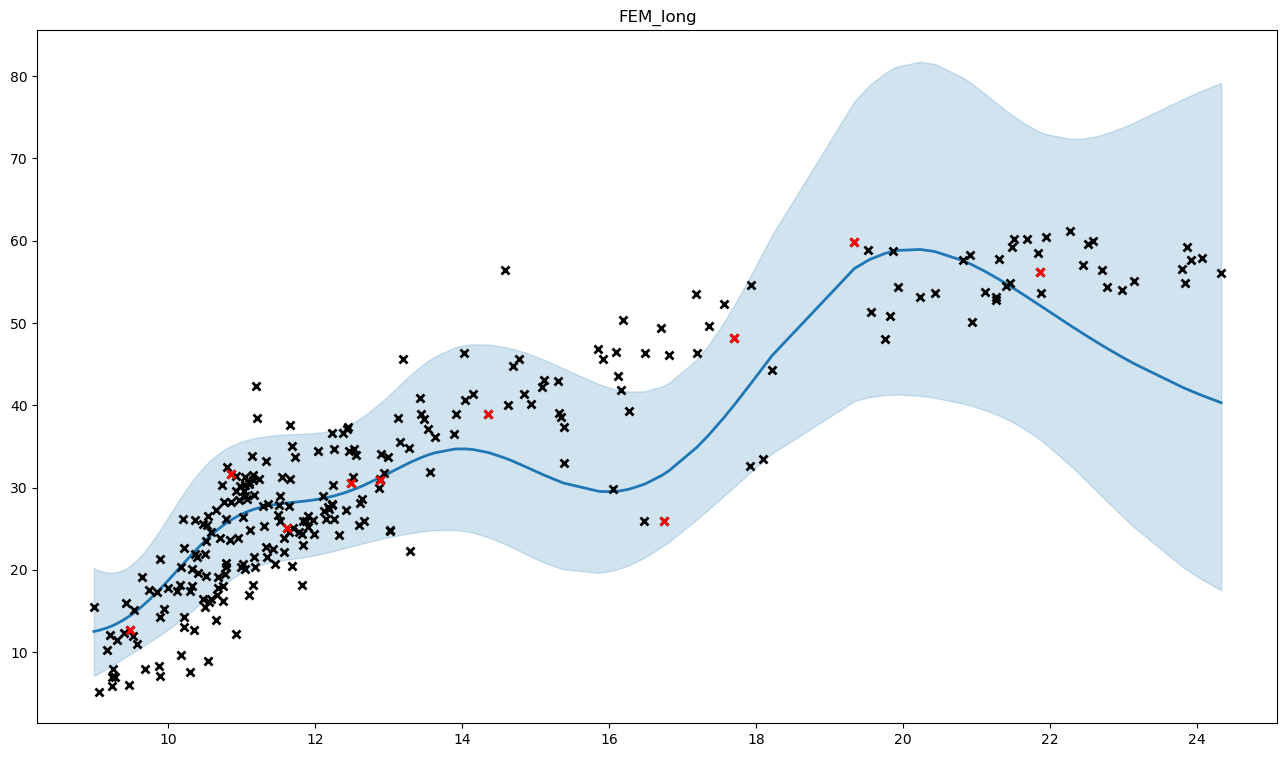

Values plotted in this chart, from the file beside it:
, x, y, mean, med, lb, ub, pred_mean, pred_med, pred_lb, pred_ub
0, 10.37, 26.07, 22.31, 21.96, 15.34, 31.26, 22.78, 21.96, 12.66, 37.58
1, 10.96, 28.45, 26.61, 26.31, 19.45, 35.47, 27.17, 26.31, 15.78, 43.46
2, 11.91, 25.2, 28.4, 28.16, 21.63, 36.57, 29, 28.16, 17.28, 45.51
3, 14.36, 38.9, 34.25, 33.75, 23.96, 47.38, 34.96, 33.75, 19.81, 57.05
4, 10.7, 23.9, 25.1, 24.77, 17.84, 34.24, 25.63, 24.77, 14.6, 41.56
5, 12.87, 29.97, 31.18, 30.9, 23.71, 40.19, 31.83, 30.9, 18.98, 49.94
6, 13.44, 38.99, 33.64, 33.26, 24.66, 44.76, 34.34, 33.26, 20.05, 54.78
7, 11.02, 26.4, 26.86, 26.56, 19.73, 35.64, 27.42, 26.56, 15.98, 43.75
8, 20.94, 50.1, 57.09, 56.24, 39.92, 79.08, 58.26, 56.24, 33.16, 94.92
9, 11.78, 24.58, 28.28, 28.03, 21.46, 36.52, 28.87, 28.03, 17.17, 45.38
10, 11.52, 25.9, 28.03, 27.77, 21.12, 36.41, 28.61, 27.77, 16.94, 45.12
11, 10.84, 23.6, 25.97, 25.66, 18.75, 34.98, 26.52, 25.66, 15.27, 42.67
12, 16.28, 39.3, 29.81, 29.35, 20.6, 41.66, 30.44, 29.35, 17.06, 50.01
13, 11.62, 25.06, 28.12, 27.87, 21.25, 36.46, 28.71, 27.87, 17.03, 45.22
14, 10.52, 23.5, 23.67, 23.33, 16.5, 32.82, 24.17, 23.33, 13.58, 39.6
15, 12.44, 37.4, 29.5, 29.27, 22.74, 37.59, 30.12, 29.27, 18.08, 47.01
16, 11.19, 42.3, 27.43, 27.16, 20.41, 36.03, 28.01, 27.16, 16.45, 44.43
17, 12.49, 30.5, 29.66, 29.42, 22.85, 37.8, 30.28, 29.42, 18.18, 47.26
18, 9.944, 15.3, 18.19, 17.89, 12.41, 25.62, 18.57, 17.89, 10.22, 30.81
19, 9.995, 17.8, 18.68, 18.38, 12.73, 26.34, 19.08, 18.38, 10.5, 31.65
20, 12.23, 27.9, 28.92, 28.69, 22.23, 36.94, 29.53, 28.69, 17.7, 46.14
21, 10.79, 26.22, 25.66, 25.33, 18.41, 34.72, 26.19, 25.33, 15.02, 42.28
22, 9.732, 17.5, 16.28, 16.02, 11.16, 22.84, 16.63, 16.02, 9.153, 27.55
23, 11.58, 23.9, 28.09, 27.83, 21.2, 36.44, 28.67, 27.83, 17, 45.18
24, 9.24, 7.005, 13.21, 12.93, 8.397, 19.65, 13.5, 12.93, 6.991, 23.28
25, 20.44, 53.6, 58.68, 57.8, 40.91, 81.49, 59.89, 57.8, 34.03, 97.7
26, 11, 20.3, 26.75, 26.45, 19.61, 35.57, 27.31, 26.45, 15.89, 43.62
27, 11.17, 21.51, 27.38, 27.1, 20.34, 36, 27.95, 27.1, 16.41, 44.36
28, 23.93, 57.7, 41.74, 39.32, 19.67, 77.66, 42.6, 39.32, 17.58, 86.51
29, 9.469, 6.015, 14.36, 14.12, 9.679, 20.42, 14.67, 14.12, 7.953, 24.55
30, 10.75, 16.2, 25.42, 25.09, 18.17, 34.52, 25.95, 25.09, 14.84, 41.98
31, 21.51, 60.2, 54.19, 53.39, 37.87, 75.11, 55.31, 53.39, 31.45, 90.15
32, 10.59, 16.4, 24.23, 23.89, 17, 33.4, 24.74, 23.89, 13.97, 40.38
33, 13.19, 45.6, 32.62, 32.29, 24.29, 42.81, 33.3, 32.29, 19.62, 52.73
34, 11.68, 20.46, 28.19, 27.93, 21.33, 36.48, 28.78, 27.93, 17.09, 45.29
35, 13.02, 24.72, 31.83, 31.54, 23.99, 41.36, 32.5, 31.54, 19.28, 51.19
36, 13.02, 24.86, 31.83, 31.54, 23.99, 41.36, 32.5, 31.54, 19.28, 51.19
37, 10.48, 16.51, 23.33, 22.98, 16.19, 32.44, 23.82, 22.98, 13.34, 39.1
38, 10.22, 14.3, 20.9, 20.57, 14.27, 29.46, 21.35, 20.57, 11.79, 35.37
39, 10.3, 17.48, 21.7, 21.36, 14.87, 30.5, 22.16, 21.36, 12.28, 36.64
40, 10.22, 22.7, 20.91, 20.57, 14.27, 29.47, 21.35, 20.57, 11.79, 35.38
41, 10.5, 15.5, 23.49, 23.14, 16.33, 32.62, 23.98, 23.14, 13.45, 39.34
42, 10.65, 27.25, 24.7, 24.37, 17.45, 33.87, 25.22, 24.37, 14.31, 41.03
43, 12.24, 30.35, 28.94, 28.71, 22.25, 36.96, 29.55, 28.71, 17.71, 46.18
44, 10.98, 30.2, 26.66, 26.36, 19.51, 35.51, 27.22, 26.36, 15.82, 43.52
45, 11.82, 24.37, 28.31, 28.06, 21.5, 36.53, 28.9, 28.06, 17.2, 45.41
46, 11.04, 20.13, 26.94, 26.65, 19.83, 35.7, 27.5, 26.65, 16.05, 43.85
47, 10.77, 19.5, 25.57, 25.24, 18.32, 34.65, 26.1, 25.24, 14.96, 42.16
48, 10.78, 20.87, 25.62, 25.3, 18.38, 34.7, 26.16, 25.3, 15, 42.23
49, 13.28, 34.78, 33.01, 32.67, 24.44, 43.56, 33.7, 32.67, 19.79, 53.52
50, 11.15, 31.53, 27.31, 27.03, 20.26, 35.95, 27.88, 27.03, 16.35, 44.28
51, 10.85, 31.7, 26.03, 25.72, 18.81, 35.03, 26.58, 25.72, 15.32, 42.75
52, 10.21, 26.13, 20.77, 20.44, 14.17, 29.29, 21.21, 20.44, 11.71, 35.15
53, 11.04, 31.25, 26.93, 26.64, 19.82, 35.69, 27.49, 26.64, 16.04, 43.84
54, 10.92, 31.35, 26.42, 26.12, 19.25, 35.33, 26.98, 26.12, 15.63, 43.23
55, 11.35, 28.06, 27.79, 27.52, 20.83, 36.26, 28.37, 27.52, 16.75, 44.85
56, 11.16, 18.2, 27.33, 27.05, 20.29, 35.96, 27.9, 27.05, 16.37, 44.31
57, 11.16, 30.89, 27.34, 27.06, 20.3, 35.97, 27.91, 27.06, 16.37, 44.32
58, 12.99, 33.75, 31.69, 31.4, 23.93, 41.1, 32.35, 31.4, 19.22, 50.92
59, 13.29, 22.29, 33.03, 32.69, 24.45, 43.59, 33.72, 32.69, 19.8, 53.55
... 201 more rows
